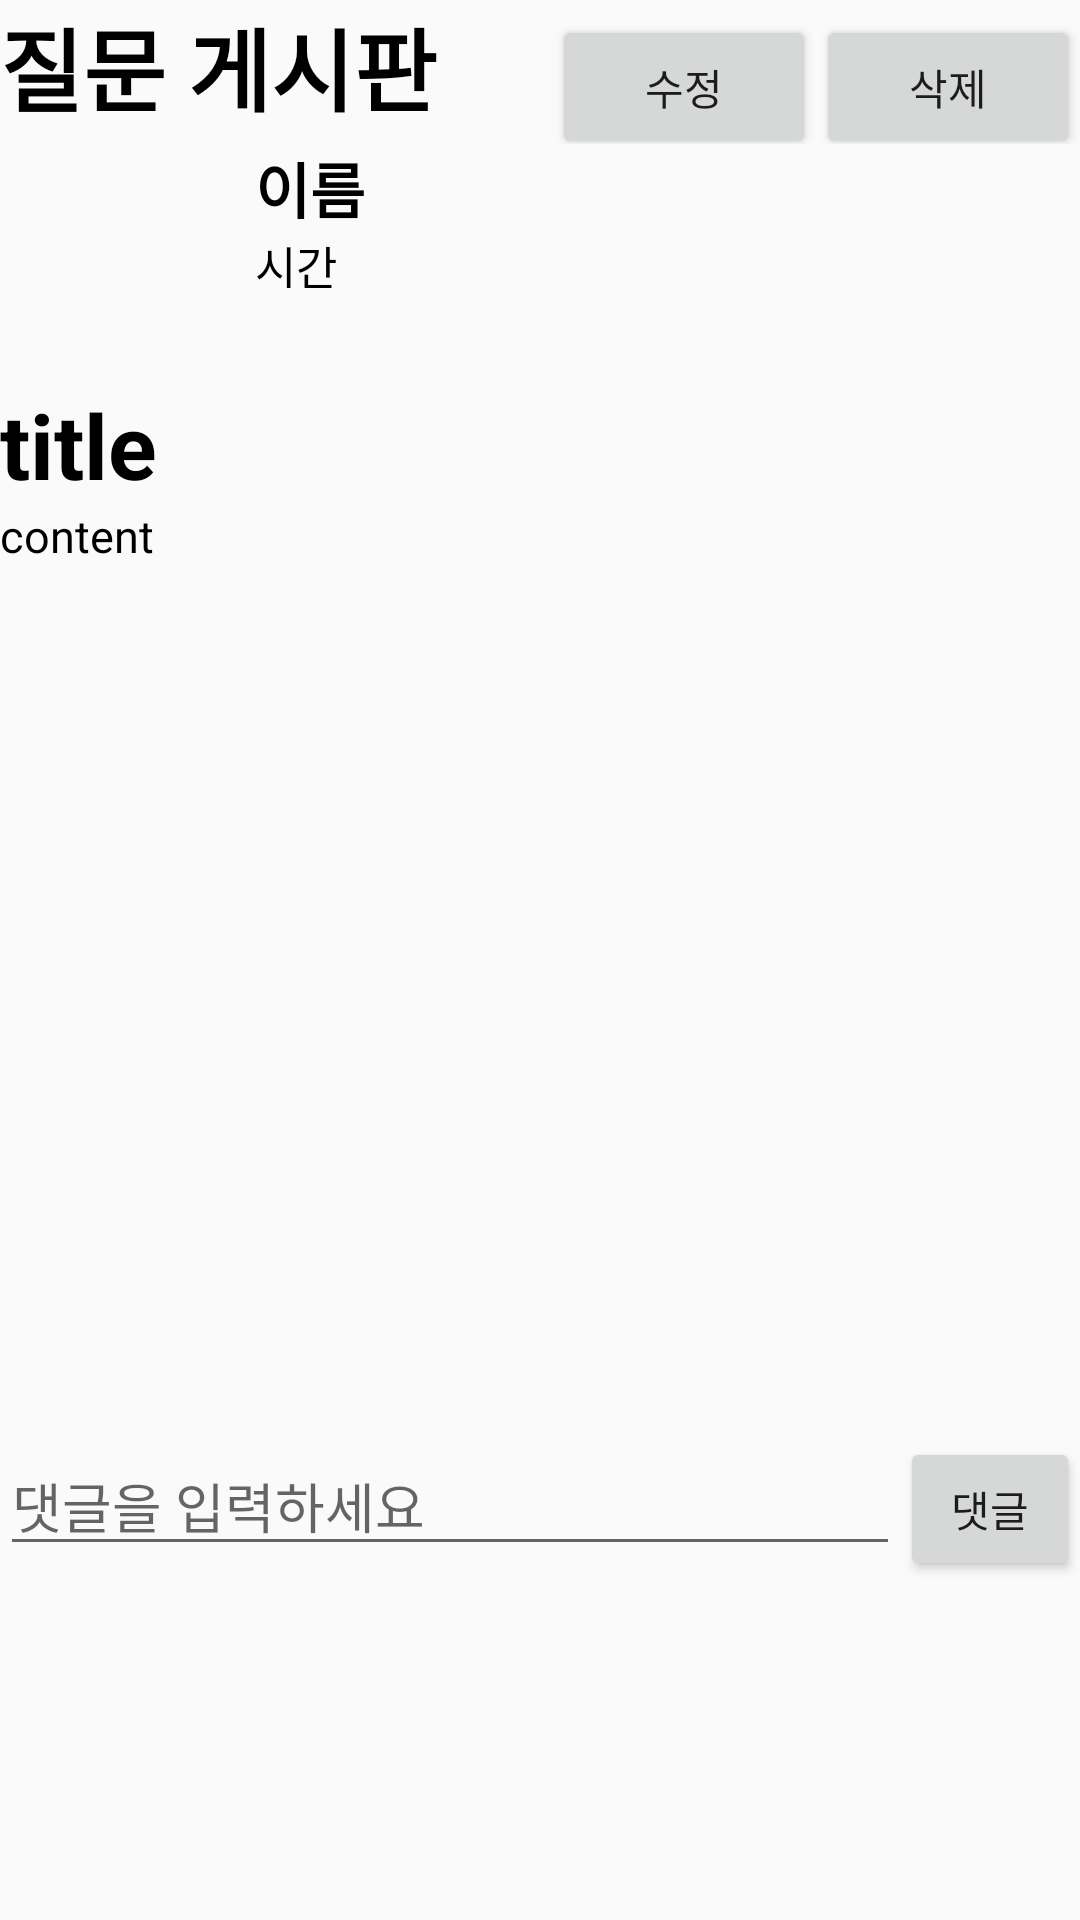

Produce the Android XML layout that renders to this screen, including the resource entries it uses.
<!-- AndroidManifest.xml: application theme AppTheme -->
<!-- res/layout/activity_board.xml -->
<?xml version="1.0" encoding="utf-8"?>
<LinearLayout
    xmlns:android="http://schemas.android.com/apk/res/android"
    xmlns:app="http://schemas.android.com/apk/res-auto"
    android:layout_width="match_parent"
    android:layout_height="match_parent"
    android:orientation="vertical">
    <LinearLayout
        android:layout_width="match_parent"
        android:layout_height="wrap_content">
        <TextView
            android:layout_width="wrap_content"
            android:layout_height="wrap_content"
            android:text="질문 게시판"
            android:layout_weight="1"
            android:textSize="30dp"
            android:textStyle="bold"
            android:textColor="@android:color/black"/>
        <Button
            android:id="@+id/edtbtn"
            android:layout_width="wrap_content"
            android:layout_height="wrap_content"
            android:text="수정"/>
        <Button
            android:id="@+id/deltebtn"
            android:layout_width="wrap_content"
            android:layout_height="wrap_content"
            android:text="삭제"/>
    </LinearLayout>
    <LinearLayout
        android:layout_width="match_parent"
        android:orientation="horizontal"
        android:layout_height="wrap_content">
        <ImageView
            android:id="@+id/proimg"
            android:layout_width="80dp"
            android:scaleType="fitXY"
            android:layout_height="80dp"/>
        <LinearLayout
            android:layout_marginLeft="5dp"
            android:layout_width="match_parent"
            android:orientation="vertical"
            android:layout_height="wrap_content">
            <TextView
                android:id="@+id/name"
                android:layout_width="wrap_content"
                android:layout_height="wrap_content"
                android:textSize="20dp"
                android:textColor="@android:color/black"
                android:textStyle="bold"
                android:text="이름"/>
            <TextView
                android:id="@+id/time"
                android:layout_width="match_parent"
                android:layout_height="wrap_content"
                android:textSize="15dp"
                android:textColor="@android:color/black"
                android:text="시간"/>
        </LinearLayout>
        <Button
            android:layout_width="wrap_content"
            android:layout_height="wrap_content"
            android:text="수정"/>

    </LinearLayout>
    <LinearLayout
        android:layout_width="match_parent"
        android:orientation="vertical"
        android:layout_height="wrap_content">
        <TextView
            android:id="@+id/title"
            android:layout_width="match_parent"
            android:layout_height="wrap_content"
            android:textStyle="bold"
            android:textColor="@android:color/black"
            android:textSize="30dp"
            android:text="title"/>
        <TextView
            android:id="@+id/content"
            android:textColor="@android:color/black"
            android:textSize="15dp"
            android:layout_width="match_parent"
            android:layout_height="wrap_content"
            android:layout_marginBottom="10dp"
            android:text="content"/>

    </LinearLayout>

    <LinearLayout
           android:layout_width="match_parent"
           android:layout_height="wrap_content"
            android:orientation="horizontal">

           <ImageView
               android:id="@+id/imageView1"
               android:layout_width="130dp"
               android:layout_height="130dp"
               app:srcCompat="@mipmap/ic_launcher" />
           <ImageView
               android:id="@+id/imageView2"
               android:layout_width="130dp"
               android:layout_height="130dp"
               app:srcCompat="@mipmap/ic_launcher" />
           <ImageView
               android:id="@+id/imageView3"
               android:layout_width="130dp"
               android:layout_height="130dp"
               app:srcCompat="@mipmap/ic_launcher" />

       </LinearLayout>
    <LinearLayout
        android:layout_marginTop="20dp"
        android:layout_width="match_parent"
        android:layout_height="wrap_content"
        android:orientation="horizontal">


        <ImageView
            android:id="@+id/imageView4"
            android:layout_width="130dp"
            android:layout_height="130dp"
            app:srcCompat="@mipmap/ic_launcher" />
        <ImageView
            android:id="@+id/imageView5"
            android:layout_width="130dp"
            android:layout_height="130dp"
            app:srcCompat="@mipmap/ic_launcher" />
    </LinearLayout>
    <LinearLayout
        android:layout_width="match_parent"
        android:layout_height="wrap_content">
        <EditText
            android:id="@+id/reple"
            android:hint="댓글을 입력하세요"
            android:layout_width="300dp"
            android:layout_height="wrap_content" />
        <Button
            android:id="@+id/replebtn"
            android:layout_width="wrap_content"
            android:layout_height="wrap_content"
            android:text="댓글"/>
    </LinearLayout>
    <FrameLayout
        android:layout_width="fill_parent"
        android:layout_height="match_parent">
        <ListView
            android:id="@+id/listView1"
            android:listSelector="#00000000"
            android:cacheColorHint="#00000000"
            android:divider="#000000"
            android:layout_width="fill_parent"
            android:layout_height="match_parent"
            android:stackFromBottom="true"
            android:transcriptMode="alwaysScroll"/>
    </FrameLayout>


</LinearLayout>
<!-- resources referenced by this layout -->
<resources>
  <style name="AppTheme" parent="Theme.AppCompat.Light.DarkActionBar">
          
          <item name="colorPrimary">@color/colorPrimary</item>
          <item name="colorPrimaryDark">@color/colorPrimaryDark</item>
          <item name="colorAccent">@color/colorAccent</item>
          <item name="windowNoTitle">true</item>
      </style>
  <!-- not gathered from this repository: default colours our renderer supplied (Android Studio template values) -->
  <color name="colorPrimary">#FF6200EE</color>
  <color name="colorPrimaryDark">#FF3700B3</color>
  <color name="colorAccent">#FF03DAC5</color>
</resources>
